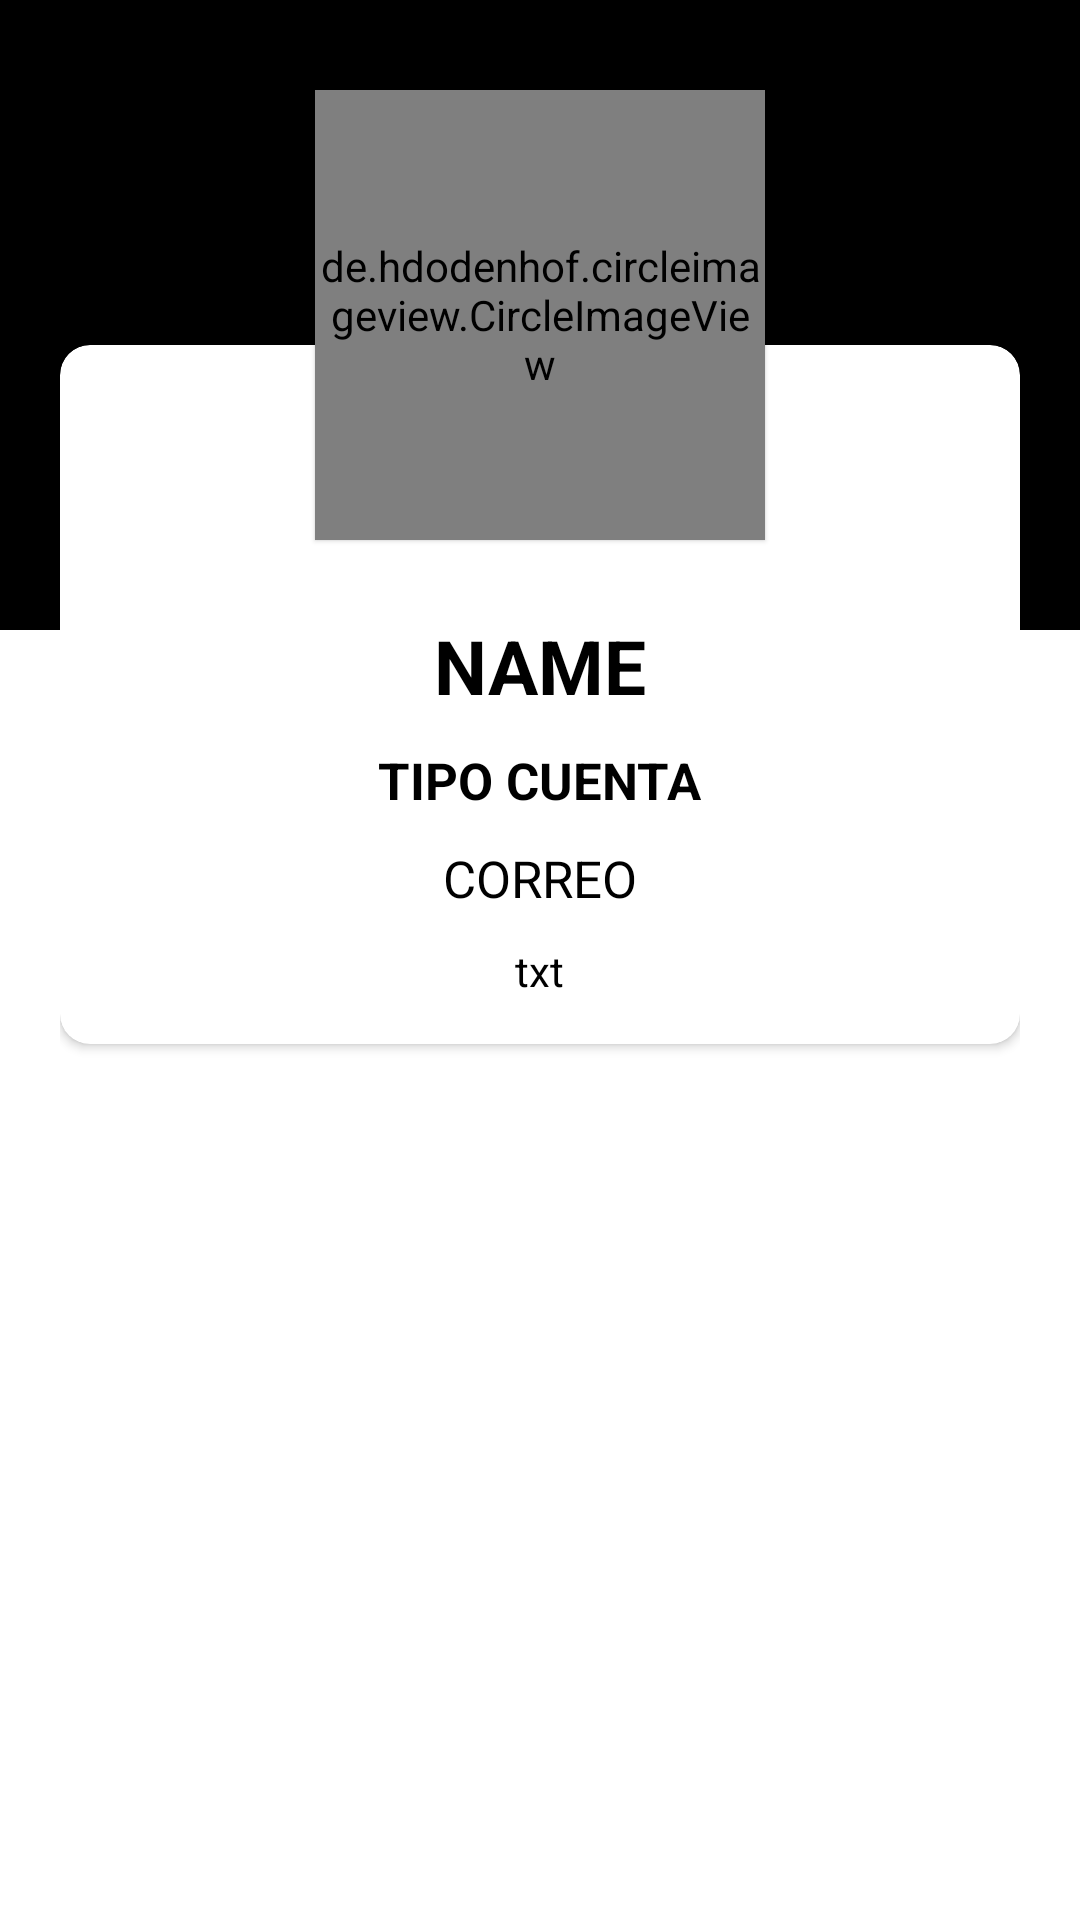

The Android layout XML behind this screen, and the referenced resources:
<!-- AndroidManifest.xml: application theme Theme.ProjectCatalina -->
<!-- res/layout/fragment_profile.xml -->
<?xml version="1.0" encoding="utf-8"?>
<RelativeLayout xmlns:android="http://schemas.android.com/apk/res/android"
    xmlns:tools="http://schemas.android.com/tools"
    android:layout_width="match_parent"
    android:layout_height="match_parent"
    xmlns:app="http://schemas.android.com/apk/res-auto"
    tools:context=".fragments.profileFragment"
    android:background="@color/white">

    
    <View
        android:id="@+id/viewbg"
        android:layout_width="match_parent"
        android:layout_height="210dp"
        android:background="@color/black" />

    <LinearLayout
        android:layout_width="match_parent"
        android:layout_height="wrap_content"
        android:orientation="vertical"
        android:layout_marginLeft="20dp"
        android:layout_marginRight="20dp">

        <RelativeLayout
            android:layout_width="match_parent"
            android:layout_height="688dp"
            android:layout_marginTop="30dp">

            <de.hdodenhof.circleimageview.CircleImageView
                android:id="@+id/profile_photo"
                android:layout_width="150dp"
                android:layout_height="150dp"
                android:layout_centerHorizontal="true"
                android:elevation="1dp"
                app:civ_border_width="2dp"/>

            <LinearLayout
                android:layout_width="match_parent"
                android:layout_height="wrap_content"
                android:orientation="vertical">

                <androidx.cardview.widget.CardView
                    android:layout_width="match_parent"
                    android:layout_height="wrap_content"
                    android:layout_marginTop="85dp"
                    app:cardBackgroundColor="#FFFFFF"
                    app:cardCornerRadius="10dp"
                    app:contentPaddingBottom="15dp"
                    app:contentPaddingLeft="15dp"
                    app:contentPaddingRight="15dp"
                    app:contentPaddingTop="30dp">

                    <LinearLayout
                        android:layout_width="match_parent"
                        android:layout_height="wrap_content"
                        android:orientation="vertical">

                        <TextView
                            android:id="@+id/name"
                            android:layout_width="wrap_content"
                            android:layout_height="wrap_content"
                            android:layout_gravity="center_horizontal"
                            android:layout_marginTop="60dp"
                            android:text="NAME"
                            android:textColor="@color/black"
                            android:textSize="25dp"
                            android:textStyle="bold" />

                        <TextView
                            android:id="@+id/accountype"
                            android:layout_width="wrap_content"
                            android:layout_height="wrap_content"
                            android:layout_gravity="center_horizontal"
                            android:layout_marginTop="10dp"
                            android:text="TIPO CUENTA"
                            android:textColor="@color/black"
                            android:textSize="17sp"
                            android:textStyle="bold" />

                        <TextView
                            android:id="@+id/mail"
                            android:layout_width="wrap_content"
                            android:layout_height="wrap_content"
                            android:layout_gravity="center_horizontal"
                            android:layout_marginTop="10dp"
                            android:text="CORREO"
                            android:textColor="@color/black"
                            android:textSize="17sp" />

                        <TextView
                            android:id="@+id/id"
                            android:layout_width="wrap_content"
                            android:layout_height="wrap_content"
                            android:layout_gravity="center_horizontal"
                            android:layout_marginTop="10dp"
                            android:text="txt"
                            android:textColor="@color/black"
                            android:textSize="14sp" />

                    </LinearLayout>

                </androidx.cardview.widget.CardView>

                <LinearLayout
                    android:layout_width="match_parent"
                    android:layout_height="350dp"
                    android:layout_marginTop="20dp"
                    android:orientation="vertical"
                    android:weightSum="2">

                    <Button
                        android:id="@+id/sign_out"
                        android:layout_width="wrap_content"
                        android:layout_height="wrap_content"
                        android:layout_marginTop="299dp"
                        android:layout_gravity="center_horizontal"
                        android:backgroundTint="#000000"
                        android:text="DESCONECTAR"
                        android:textColor="#FFFFFF"/>

                </LinearLayout>


            </LinearLayout>

        </RelativeLayout>

    </LinearLayout>

</RelativeLayout>
<!-- resources referenced by this layout -->
<resources>
  <color name="black">#FF000000</color>
  <color name="white">#FFFFFFFF</color>
  <style name="Theme.ProjectCatalina" parent="Theme.MaterialComponents.DayNight.NoActionBar">
          
          <item name="colorPrimary">@color/purple_500</item>
          <item name="colorPrimaryVariant">@color/black</item>
          <item name="colorOnPrimary">@color/white</item>
          
          <item name="colorSecondary">@color/teal_200</item>
          <item name="colorSecondaryVariant">@color/teal_700</item>
          <item name="colorOnSecondary">@color/black</item>
          
          <item name="android:statusBarColor" tools:targetApi="l">?attr/colorPrimaryVariant</item>
          
      </style>
  <color name="purple_500">#FF6200EE</color>
  <color name="teal_200">#FF03DAC5</color>
  <color name="teal_700">#FF018786</color>
</resources>
